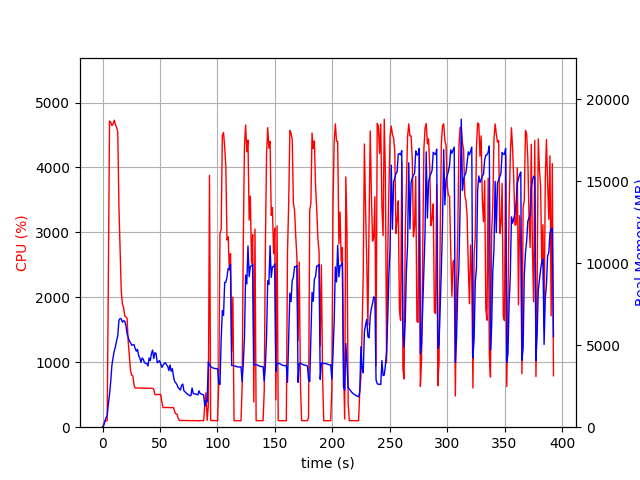

The table this chart was drawn from, first rows:
elapsed_time, nproc, cpu, mem_real, mem_virtual
4.863739013671875e-05, 1, 0.0, 7.816, 3185
1.007, 1, 44.7, 95.48, 781.6
2.016, 1, 100.2, 347.5, 1902
3.023, 1, 99.2, 585.5, 3188
4.031, 1, 100.2, 693.5, 2676
5.041, 1, 2236, 1406, 7281
6.067, 1, 4714, 1992, 7882
7.093, 1, 4699, 2765, 8792
8.123, 1, 4645, 3755, 9867
9.149, 1, 4670, 4237, 10376
10.18, 1, 4728, 4646, 10910
11.2, 1, 4659, 4898, 11241
12.23, 1, 4617, 5276, 11768
13.25, 1, 4546, 5559, 12276
14.28, 1, 3382, 6516, 13288
15.3, 1, 2728, 6627, 13612
16.31, 1, 2084, 6603, 13708
17.32, 1, 1896, 6403, 13780
18.33, 1, 1842, 6491, 14076
19.34, 1, 1715, 6467, 14458
20.35, 1, 1699, 6195, 14458
21.36, 1, 1679, 5695, 14458
22.36, 1, 1311, 5473, 14514
23.37, 1, 1099, 5259, 14514
24.38, 1, 872.1, 5153, 14694
25.39, 1, 801.8, 4998, 14694
26.4, 1, 788.9, 5015, 14902
27.41, 1, 646.7, 5040, 15282
28.42, 1, 604.4, 4793, 15282
29.44, 1, 603.9, 4631, 15378
30.45, 1, 604.8, 4749, 15624
31.46, 1, 602.1, 4363, 15624
32.47, 1, 604.4, 4209, 15624
33.48, 1, 603.0, 3958, 15624
34.49, 1, 601.9, 4220, 15624
35.5, 1, 600.8, 4140, 15624
36.51, 1, 600.2, 3941, 15624
37.52, 1, 600.2, 3903, 15624
38.53, 1, 600.9, 3885, 15624
39.54, 1, 599.9, 3731, 15624
40.55, 1, 601.8, 4221, 15624
41.56, 1, 600.0, 4062, 15624
42.57, 1, 601.0, 4483, 15816
43.58, 1, 599.2, 4704, 16040
44.6, 1, 582.6, 4187, 16040
45.61, 1, 501.3, 4549, 16040
46.62, 1, 502.9, 4487, 16040
47.63, 1, 502.8, 3926, 16040
48.64, 1, 503.6, 3991, 16040
49.65, 1, 503.0, 4060, 16040
50.66, 1, 504.1, 3847, 16040
51.67, 1, 384.9, 3648, 16040
52.68, 1, 302.1, 3778, 16040
53.69, 1, 301.8, 3882, 16040
54.7, 1, 303.9, 3936, 16040
55.71, 1, 302.7, 3797, 16040
56.72, 1, 304.0, 3723, 16040
57.73, 1, 301.9, 3453, 16040
58.74, 1, 302.5, 3791, 16040
59.75, 1, 301.6, 3410, 16040
... 328 more rows
